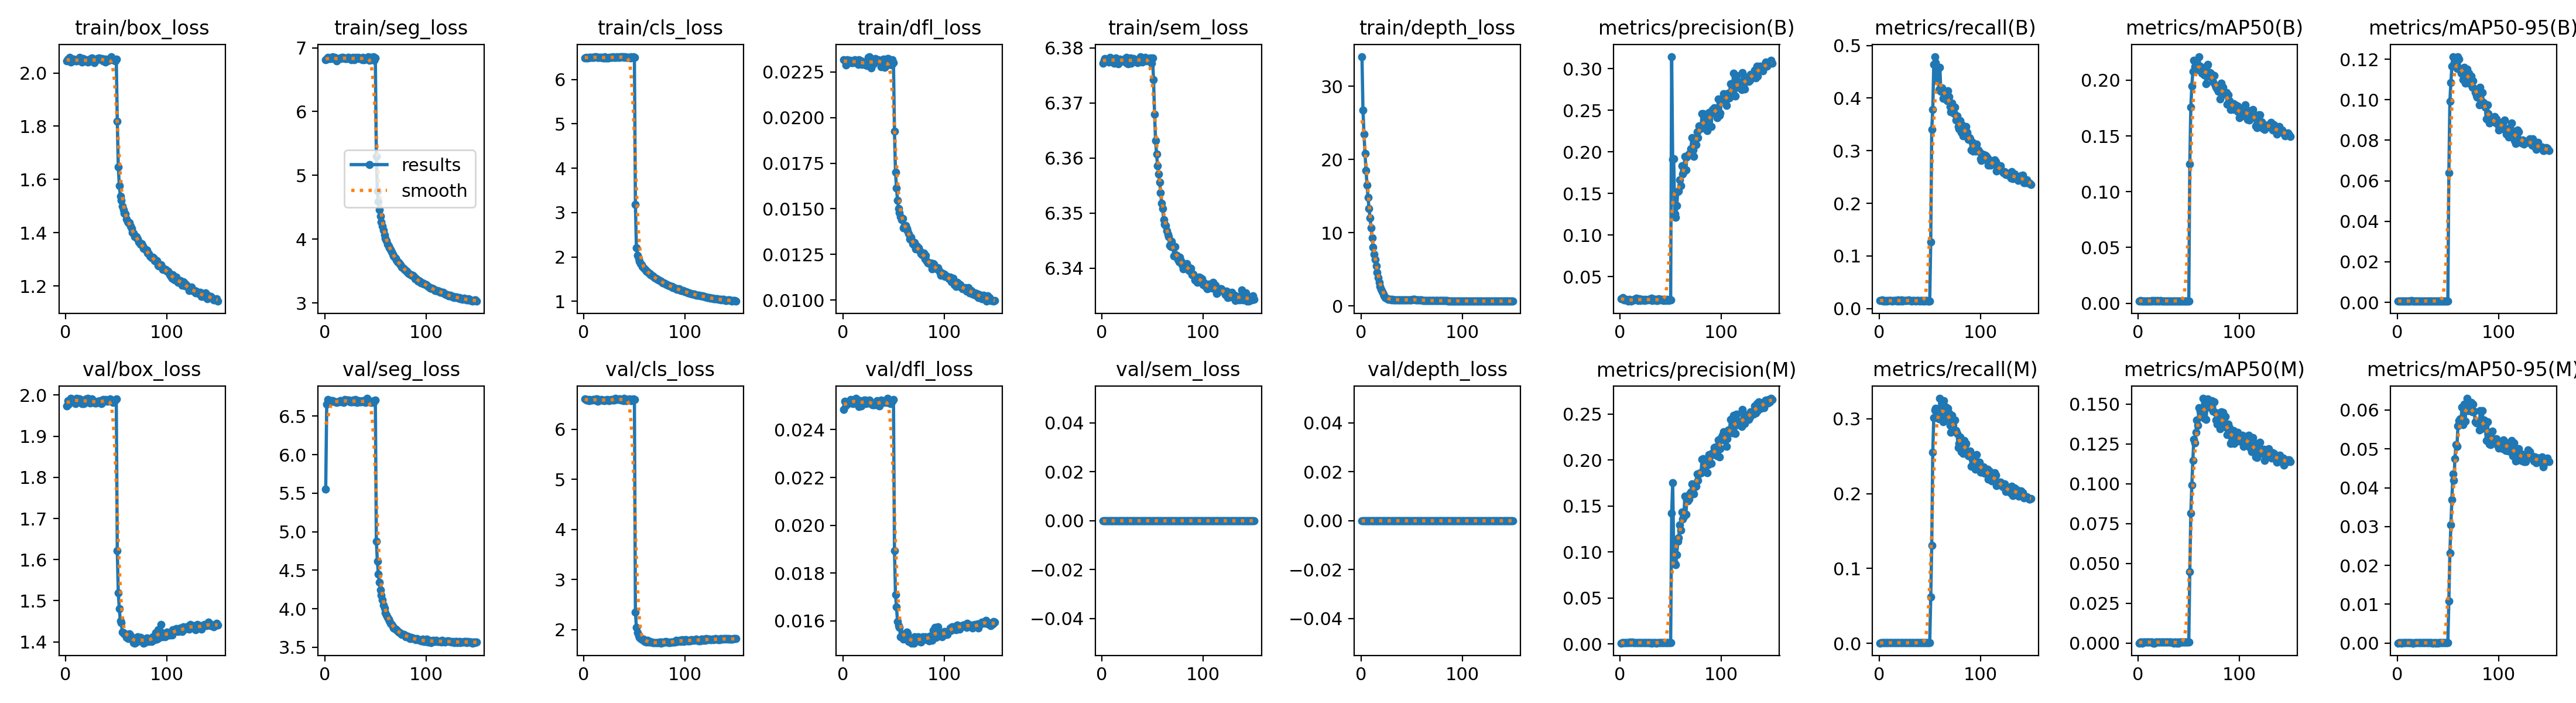

Values plotted in this chart, from the file beside it:
epoch, time, train/box_loss, train/seg_loss, train/cls_loss, train/dfl_loss, train/sem_loss, train/depth_loss, metrics/precision(B), metrics/recall(B), metrics/mAP50(B), metrics/mAP50-95(B), metrics/precision(M), metrics/recall(M), metrics/mAP50(M), metrics/mAP50-95(M), val/box_loss, val/seg_loss, val/cls_loss, val/dfl_loss, val/sem_loss, val/depth_loss, lr/pg0, lr/pg1
1, 16, 2.046, 6.813, 6.485, 0.02315, 6.377, 34.04, 0.02343, 0.01512, 0.00206, 0.00058, 0.00094, 0.00044, 1e-05, 0, 1.974, 5.549, 6.608, 0.02485, 0, 0, 0.0002364, 0.0002364
2, 24.89, 2.052, 6.823, 6.501, 0.02314, 6.378, 26.73, 0.02329, 0.01579, 0.00212, 0.00064, 0.00143, 0.00088, 0.00063, 6e-05, 1.986, 6.656, 6.589, 0.02518, 0, 0, 0.0004712, 0.0004712
3, 33.68, 2.049, 6.845, 6.49, 0.02289, 6.378, 23.45, 0.02467, 0.01697, 0.00201, 0.00066, 0.00138, 0.00102, 0.00063, 6e-05, 1.978, 6.718, 6.582, 0.02502, 0, 0, 0.000703, 0.000703
4, 42.2, 2.057, 6.833, 6.488, 0.02316, 6.378, 20.81, 0.0217, 0.01473, 0.00203, 0.00068, 0.00118, 0.00068, 1e-05, 0, 1.987, 6.676, 6.593, 0.02517, 0, 0, 0.0006999, 0.0006999
5, 50.79, 2.041, 6.829, 6.498, 0.0231, 6.378, 18.53, 0.02199, 0.01543, 0.00204, 0.00061, 0.00145, 0.00084, 0.00063, 6e-05, 1.991, 6.701, 6.563, 0.02516, 0, 0, 0.0006951, 0.0006951
6, 59.55, 2.047, 6.838, 6.493, 0.02309, 6.378, 16.48, 0.02237, 0.01482, 0.00207, 0.00068, 0.00108, 0.00058, 0.00063, 6e-05, 1.984, 6.702, 6.587, 0.02512, 0, 0, 0.0006904, 0.0006904
7, 68.27, 2.052, 6.834, 6.491, 0.02312, 6.377, 14.78, 0.02146, 0.01554, 0.00203, 0.00068, 0.0014, 0.00088, 0.00063, 6e-05, 1.987, 6.699, 6.578, 0.02512, 0, 0, 0.0006857, 0.0006857
8, 76.9, 2.051, 6.862, 6.499, 0.02301, 6.378, 13.32, 0.02069, 0.0141, 0.002, 0.00066, 0.00116, 0.00068, 0.00063, 6e-05, 1.989, 6.699, 6.581, 0.02525, 0, 0, 0.000681, 0.000681
9, 85.41, 2.047, 6.846, 6.493, 0.02301, 6.378, 12.01, 0.02255, 0.01509, 0.00208, 0.00056, 0.00146, 0.00088, 0.00063, 6e-05, 1.987, 6.69, 6.59, 0.02515, 0, 0, 0.0006763, 0.0006763
10, 93.86, 2.045, 6.849, 6.5, 0.023, 6.378, 10.63, 0.02194, 0.01502, 0.0021, 0.00069, 0.00181, 0.00114, 0.00063, 6e-05, 1.979, 6.687, 6.59, 0.0251, 0, 0, 0.0006716, 0.0006716
11, 102.6, 2.046, 6.822, 6.508, 0.02314, 6.377, 9.295, 0.02028, 0.01494, 0.00204, 0.00068, 0.00139, 0.00084, 0.00063, 6e-05, 1.992, 6.686, 6.577, 0.02525, 0, 0, 0.0006669, 0.0006669
12, 111.1, 2.047, 6.79, 6.51, 0.02315, 6.377, 8.055, 0.02205, 0.015, 0.00207, 0.00063, 0.00173, 0.00118, 0.00063, 6e-05, 1.988, 6.679, 6.602, 0.02517, 0, 0, 0.0006622, 0.0006622
13, 119.8, 2.046, 6.826, 6.501, 0.02302, 6.378, 7.032, 0.02162, 0.01429, 0.00202, 0.00066, 0.00148, 0.00088, 0.00063, 6e-05, 1.991, 6.685, 6.601, 0.02531, 0, 0, 0.0006575, 0.0006575
14, 128.3, 2.058, 6.831, 6.498, 0.02307, 6.378, 6.321, 0.02203, 0.01554, 0.00212, 0.00076, 0.00133, 0.00088, 0.00063, 6e-05, 1.99, 6.686, 6.553, 0.02525, 0, 0, 0.0006527, 0.0006527
15, 137.1, 2.051, 6.84, 6.495, 0.02291, 6.378, 5.472, 0.02289, 0.01542, 0.00176, 0.00058, 0.00116, 0.00068, 1e-05, 0, 1.986, 6.703, 6.582, 0.02509, 0, 0, 0.000648, 0.000648
16, 145.6, 2.041, 6.831, 6.493, 0.02316, 6.377, 4.596, 0.02414, 0.01572, 0.00222, 0.0006, 0.00158, 0.00098, 1e-05, 0, 1.98, 6.697, 6.585, 0.02498, 0, 0, 0.0006433, 0.0006433
17, 154.1, 2.053, 6.845, 6.501, 0.02302, 6.378, 3.835, 0.0219, 0.01517, 0.00205, 0.00073, 0.00133, 0.00078, 0.00063, 6e-05, 1.988, 6.685, 6.591, 0.02522, 0, 0, 0.0006386, 0.0006386
18, 162.6, 2.05, 6.846, 6.502, 0.02309, 6.378, 3.196, 0.02132, 0.01443, 0.00204, 0.00055, 0.00135, 0.00078, 0.00063, 6e-05, 1.979, 6.691, 6.584, 0.02499, 0, 0, 0.0006339, 0.0006339
19, 171.2, 2.044, 6.843, 6.487, 0.02292, 6.378, 2.654, 0.0231, 0.01639, 0.00213, 0.0007, 0.00113, 0.00068, 0.00063, 6e-05, 1.984, 6.678, 6.577, 0.02514, 0, 0, 0.0006292, 0.0006292
20, 179.9, 2.05, 6.83, 6.49, 0.023, 6.378, 2.241, 0.02112, 0.01481, 0.00205, 0.00066, 0.00132, 0.00078, 0.00063, 6e-05, 1.991, 6.715, 6.568, 0.02522, 0, 0, 0.0006245, 0.0006245
21, 188.4, 2.046, 6.829, 6.508, 0.02291, 6.378, 1.915, 0.02194, 0.0152, 0.00202, 0.00068, 0.00115, 0.00068, 0.00063, 6e-05, 1.988, 6.703, 6.574, 0.02523, 0, 0, 0.0006198, 0.0006198
22, 196.9, 2.042, 6.83, 6.481, 0.02304, 6.378, 1.613, 0.02258, 0.01599, 0.00218, 0.00071, 0.00111, 0.00068, 0.00063, 6e-05, 1.992, 6.705, 6.576, 0.02524, 0, 0, 0.000615, 0.000615
23, 205.9, 2.044, 6.846, 6.478, 0.02288, 6.378, 1.353, 0.02214, 0.01467, 0.00211, 0.00069, 0.00134, 0.00078, 0.00063, 6e-05, 1.982, 6.708, 6.59, 0.0251, 0, 0, 0.0006103, 0.0006103
24, 214.4, 2.048, 6.85, 6.479, 0.02286, 6.378, 1.169, 0.02143, 0.01503, 0.00202, 0.00074, 0.00143, 0.00088, 0.00063, 6e-05, 1.981, 6.705, 6.581, 0.02517, 0, 0, 0.0006056, 0.0006056
25, 222.8, 2.055, 6.831, 6.499, 0.02328, 6.377, 1.049, 0.02251, 0.01582, 0.0021, 0.00069, 0.00144, 0.00084, 0.00063, 6e-05, 1.984, 6.683, 6.567, 0.02511, 0, 0, 0.0006009, 0.0006009
26, 231.3, 2.056, 6.81, 6.495, 0.02334, 6.377, 0.9977, 0.02197, 0.01561, 0.00208, 0.00069, 0.0013, 0.00078, 0.00063, 6e-05, 1.991, 6.686, 6.583, 0.02524, 0, 0, 0.0005962, 0.0005962
27, 239.9, 2.046, 6.831, 6.5, 0.02287, 6.378, 0.9248, 0.02159, 0.0149, 0.00205, 0.00074, 0.00129, 0.00078, 0.00063, 6e-05, 1.985, 6.687, 6.585, 0.02514, 0, 0, 0.0005915, 0.0005915
28, 248.4, 2.039, 6.85, 6.493, 0.02273, 6.378, 0.8974, 0.02248, 0.01572, 0.00203, 0.00066, 0.00141, 0.00088, 0.00063, 6e-05, 1.985, 6.704, 6.584, 0.02515, 0, 0, 0.0005868, 0.0005868
29, 257, 2.047, 6.812, 6.516, 0.02321, 6.377, 0.8799, 0.02283, 0.01601, 0.00209, 0.00057, 0.00137, 0.00078, 0.00063, 6e-05, 1.98, 6.684, 6.589, 0.02504, 0, 0, 0.0005821, 0.0005821
30, 265.6, 2.048, 6.841, 6.5, 0.02293, 6.378, 0.8708, 0.02155, 0.01521, 0.00208, 0.00074, 0.00115, 0.00068, 0.00063, 6e-05, 1.981, 6.717, 6.574, 0.02504, 0, 0, 0.0005773, 0.0005773
31, 274.2, 2.054, 6.845, 6.501, 0.02308, 6.378, 0.874, 0.02358, 0.01555, 0.00209, 0.00068, 0.00105, 0.00058, 0.00063, 6e-05, 1.982, 6.697, 6.609, 0.02503, 0, 0, 0.0005726, 0.0005726
32, 282.7, 2.051, 6.839, 6.501, 0.02322, 6.378, 0.8677, 0.02135, 0.01476, 0.00209, 0.00068, 0.00135, 0.00074, 0.00063, 6e-05, 1.984, 6.677, 6.595, 0.02512, 0, 0, 0.0005679, 0.0005679
33, 291.2, 2.056, 6.848, 6.51, 0.02313, 6.378, 0.8602, 0.02268, 0.01521, 0.00209, 0.00067, 0.00115, 0.00068, 0.00063, 6e-05, 1.984, 6.694, 6.601, 0.02506, 0, 0, 0.0005632, 0.0005632
34, 300.1, 2.053, 6.834, 6.495, 0.0231, 6.378, 0.8598, 0.02254, 0.0149, 0.00176, 0.00059, 0.0015, 0.00088, 0.00032, 3e-05, 1.987, 6.7, 6.588, 0.02522, 0, 0, 0.0005585, 0.0005585
35, 308.7, 2.049, 6.838, 6.493, 0.02318, 6.377, 0.8586, 0.02286, 0.0151, 0.00206, 0.00063, 0.00138, 0.00078, 1e-05, 0, 1.98, 6.681, 6.606, 0.02502, 0, 0, 0.0005538, 0.0005538
36, 317.3, 2.054, 6.832, 6.504, 0.02313, 6.378, 0.858, 0.02135, 0.01427, 0.00209, 0.00068, 0.00105, 0.00058, 0.00063, 6e-05, 1.98, 6.684, 6.606, 0.025, 0, 0, 0.0005491, 0.0005491
37, 325.7, 2.046, 6.814, 6.506, 0.02312, 6.378, 0.8519, 0.02114, 0.01486, 0.00202, 0.00067, 0.00144, 0.00084, 0.00063, 6e-05, 1.989, 6.697, 6.574, 0.02518, 0, 0, 0.0005444, 0.0005444
38, 334.2, 2.053, 6.85, 6.512, 0.02279, 6.378, 0.8581, 0.0229, 0.01589, 0.00211, 0.00068, 0.00151, 0.00112, 1e-05, 0, 1.987, 6.69, 6.591, 0.02524, 0, 0, 0.0005396, 0.0005396
39, 342.8, 2.041, 6.81, 6.507, 0.02301, 6.378, 0.8556, 0.02172, 0.01551, 0.00209, 0.00068, 0.00126, 0.00078, 0.00063, 6e-05, 1.989, 6.698, 6.572, 0.02522, 0, 0, 0.0005349, 0.0005349
40, 351.3, 2.052, 6.823, 6.503, 0.02321, 6.377, 0.8543, 0.0225, 0.01432, 0.00204, 0.00067, 0.00107, 0.00062, 1e-05, 0, 1.986, 6.675, 6.613, 0.02515, 0, 0, 0.0005302, 0.0005302
41, 359.8, 2.045, 6.842, 6.511, 0.02276, 6.378, 0.8521, 0.02263, 0.01509, 0.00208, 0.00069, 0.00157, 0.00098, 0.00063, 6e-05, 1.985, 6.688, 6.587, 0.02521, 0, 0, 0.0005255, 0.0005255
42, 368.3, 2.048, 6.843, 6.492, 0.02295, 6.378, 0.8509, 0.02148, 0.0149, 0.00209, 0.00068, 0.00143, 0.00084, 0.00063, 6e-05, 1.986, 6.73, 6.563, 0.02516, 0, 0, 0.0005208, 0.0005208
43, 376.8, 2.047, 6.861, 6.499, 0.02286, 6.378, 0.8497, 0.02143, 0.01452, 0.00202, 0.00067, 0.00114, 0.00068, 0.00063, 6e-05, 1.986, 6.711, 6.589, 0.02514, 0, 0, 0.0005161, 0.0005161
44, 385.6, 2.055, 6.802, 6.499, 0.02322, 6.378, 0.8508, 0.0222, 0.0151, 0.00201, 0.00067, 0.00157, 0.00094, 0.00063, 6e-05, 1.99, 6.685, 6.595, 0.0253, 0, 0, 0.0005114, 0.0005114
45, 394.2, 2.062, 6.833, 6.496, 0.02324, 6.378, 0.8489, 0.02113, 0.01451, 0.00203, 0.00067, 0.00131, 0.00078, 0.00063, 6e-05, 1.985, 6.695, 6.597, 0.02515, 0, 0, 0.0005067, 0.0005067
46, 402.7, 2.051, 6.844, 6.482, 0.02298, 6.378, 0.8497, 0.02247, 0.01532, 0.0021, 0.00056, 0.00134, 0.00078, 0.00063, 6e-05, 1.984, 6.679, 6.59, 0.02514, 0, 0, 0.0005019, 0.0005019
47, 411.3, 2.049, 6.846, 6.513, 0.02298, 6.378, 0.8417, 0.02184, 0.01523, 0.00207, 0.00068, 0.00147, 0.00112, 0.00063, 6e-05, 1.982, 6.695, 6.569, 0.02509, 0, 0, 0.0004972, 0.0004972
48, 420.1, 2.047, 6.854, 6.497, 0.02288, 6.378, 0.8489, 0.02097, 0.01441, 0.00207, 0.00067, 0.00117, 0.00068, 0.00063, 6e-05, 1.987, 6.679, 6.588, 0.0252, 0, 0, 0.0004925, 0.0004925
49, 428.9, 2.046, 6.802, 6.505, 0.02317, 6.377, 0.8426, 0.0225, 0.01472, 0.00206, 0.00058, 0.00162, 0.00098, 0.00063, 6e-05, 1.987, 6.697, 6.6, 0.02519, 0, 0, 0.0004878, 0.0004878
50, 437.3, 2.052, 6.838, 6.494, 0.02301, 6.378, 0.8406, 0.02177, 0.01449, 0.00205, 0.00066, 0.00153, 0.00112, 0.00063, 6e-05, 1.99, 6.711, 6.59, 0.02525, 0, 0, 0.0004831, 0.0004831
51, 457.8, 1.818, 5.301, 3.178, 0.01924, 6.374, 0.9197, 0.3146, 0.1267, 0.125, 0.06403, 0.1424, 0.06186, 0.04464, 0.01086, 1.621, 4.875, 2.35, 0.01894, 0, 0, 0.0004784, 0.0004784
52, 470.4, 1.647, 4.759, 2.203, 0.01701, 6.368, 0.8897, 0.1912, 0.3403, 0.1756, 0.09912, 0.1749, 0.1307, 0.08136, 0.02312, 1.519, 4.615, 2.039, 0.0171, 0, 0, 0.0004737, 0.0004737
53, 483, 1.576, 4.586, 2.04, 0.01614, 6.363, 0.875, 0.1919, 0.3779, 0.1948, 0.1084, 0.1015, 0.2552, 0.09898, 0.03038, 1.48, 4.446, 1.935, 0.01657, 0, 0, 0.000469, 0.000469
54, 496.1, 1.538, 4.464, 1.961, 0.01547, 6.361, 0.855, 0.1255, 0.4635, 0.2077, 0.1165, 0.08716, 0.3014, 0.1146, 0.0369, 1.451, 4.344, 1.885, 0.01598, 0, 0, 0.0004642, 0.0004642
55, 508.8, 1.521, 4.358, 1.898, 0.01502, 6.359, 0.8471, 0.1214, 0.4789, 0.2179, 0.1213, 0.08597, 0.3113, 0.1279, 0.04358, 1.446, 4.243, 1.849, 0.0158, 0, 0, 0.0004595, 0.0004595
56, 521.6, 1.5, 4.272, 1.843, 0.0148, 6.357, 0.8376, 0.1352, 0.4671, 0.2123, 0.1174, 0.09721, 0.3135, 0.1256, 0.04195, 1.423, 4.175, 1.822, 0.01572, 0, 0, 0.0004548, 0.0004548
57, 534.2, 1.486, 4.206, 1.819, 0.01457, 6.356, 0.8302, 0.1521, 0.4323, 0.213, 0.1201, 0.1114, 0.3014, 0.132, 0.04748, 1.423, 4.116, 1.818, 0.01533, 0, 0, 0.0004501, 0.0004501
58, 546.9, 1.473, 4.135, 1.782, 0.01441, 6.354, 0.8189, 0.1529, 0.4559, 0.215, 0.118, 0.1153, 0.313, 0.1399, 0.05117, 1.42, 4.049, 1.799, 0.01537, 0, 0, 0.0004454, 0.0004454
59, 559.5, 1.471, 4.065, 1.756, 0.01446, 6.352, 0.8112, 0.1663, 0.4163, 0.2095, 0.1154, 0.1293, 0.2997, 0.1366, 0.0507, 1.418, 4.009, 1.806, 0.01546, 0, 0, 0.0004407, 0.0004407
60, 572.5, 1.452, 4.009, 1.731, 0.01395, 6.351, 0.7997, 0.159, 0.4589, 0.2213, 0.1211, 0.124, 0.3271, 0.1476, 0.05595, 1.412, 3.944, 1.759, 0.01524, 0, 0, 0.000436, 0.000436
... 90 more rows
